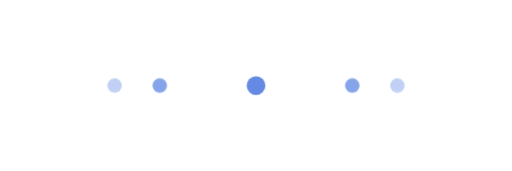
t = 0.00 s
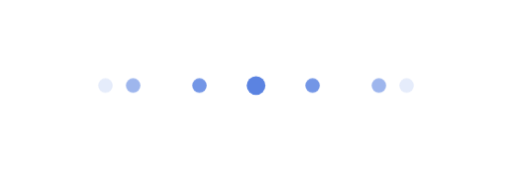
t = 0.51 s
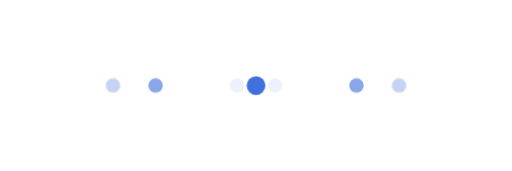
t = 1.14 s
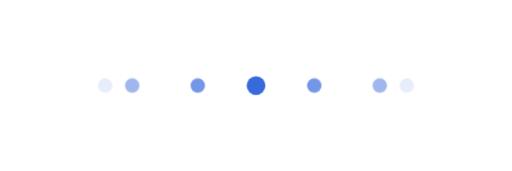
t = 1.60 s
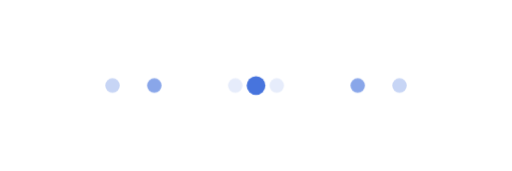
t = 2.22 s
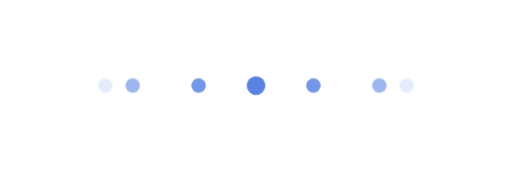
t = 2.66 s

The animated SVG that drew these frames (rendered in a browser with its animation timeline set to each time). Animation: 4 CSS @keyframes rules; one cycle of 3.20 s, repeats indefinitely.

<svg xmlns="http://www.w3.org/2000/svg" width="120" height="40" viewBox="0 0 120 40" role="img" aria-labelledby="stt-echo-title stt-echo-desc" style="color: #285dd8">
  <title id="stt-echo-title">소리의 잔향 전사 애니메이션</title>
  <desc id="stt-echo-desc">중심점 주위의 작은 점들이 좌우로 번지고 서서히 잦아들며 전사 처리 중임을 알립니다. 실제 음량이나 완료율을 나타내지 않습니다.</desc>
  <style>
    .stt-echo-center {
      opacity: 0.72;
      animation: stt-echo-breathe 3.2s ease-in-out infinite;
    }
    .stt-echo-pair {
      animation: stt-echo-fade 3.2s linear infinite;
      animation-delay: var(--stt-echo-delay);
    }
    .stt-echo-pair-1 { --stt-echo-delay: 0s; opacity: 0.58; }
    .stt-echo-pair-2 { --stt-echo-delay: -1.066666667s; opacity: 0.42; }
    .stt-echo-pair-3 { --stt-echo-delay: -2.133333333s; opacity: 0.26; }
    .stt-echo-left {
      animation: stt-echo-spread-left 3.2s cubic-bezier(0.25, 0.5, 0.5, 1) infinite;
      animation-delay: var(--stt-echo-delay);
    }
    .stt-echo-right {
      animation: stt-echo-spread-right 3.2s cubic-bezier(0.25, 0.5, 0.5, 1) infinite;
      animation-delay: var(--stt-echo-delay);
    }
    .stt-echo-near-left { transform: translateX(-12px); }
    .stt-echo-near-right { transform: translateX(12px); }
    .stt-echo-middle-left { transform: translateX(-22px); }
    .stt-echo-middle-right { transform: translateX(22px); }
    .stt-echo-far-left { transform: translateX(-32px); }
    .stt-echo-far-right { transform: translateX(32px); }
    @keyframes stt-echo-breathe {
      0%, 100% { opacity: 0.72; }
      50% { opacity: 0.92; }
    }
    @keyframes stt-echo-fade {
      0%, 100% { opacity: 0; }
      16% { opacity: 0.65; }
      42% { opacity: 0.52; }
      76% { opacity: 0.2; }
      90% { opacity: 0.035; }
    }
    @keyframes stt-echo-spread-left {
      0% { transform: translateX(-3px); }
      100% { transform: translateX(-36px); }
    }
    @keyframes stt-echo-spread-right {
      0% { transform: translateX(3px); }
      100% { transform: translateX(36px); }
    }
    @media (prefers-reduced-motion: reduce) {
      .stt-echo-center,
      .stt-echo-pair,
      .stt-echo-left,
      .stt-echo-right { animation: none; }
    }
  </style>
  <g fill="currentColor">
    <circle class="stt-echo-center" cx="60" cy="20" r="2.2" />
    <g class="stt-echo-pair stt-echo-pair-1">
      <circle class="stt-echo-left stt-echo-near-left" cx="60" cy="20" r="1.7" />
      <circle class="stt-echo-right stt-echo-near-right" cx="60" cy="20" r="1.7" />
    </g>
    <g class="stt-echo-pair stt-echo-pair-2">
      <circle class="stt-echo-left stt-echo-middle-left" cx="60" cy="20" r="1.7" />
      <circle class="stt-echo-right stt-echo-middle-right" cx="60" cy="20" r="1.7" />
    </g>
    <g class="stt-echo-pair stt-echo-pair-3">
      <circle class="stt-echo-left stt-echo-far-left" cx="60" cy="20" r="1.7" />
      <circle class="stt-echo-right stt-echo-far-right" cx="60" cy="20" r="1.7" />
    </g>
  </g>
</svg>
